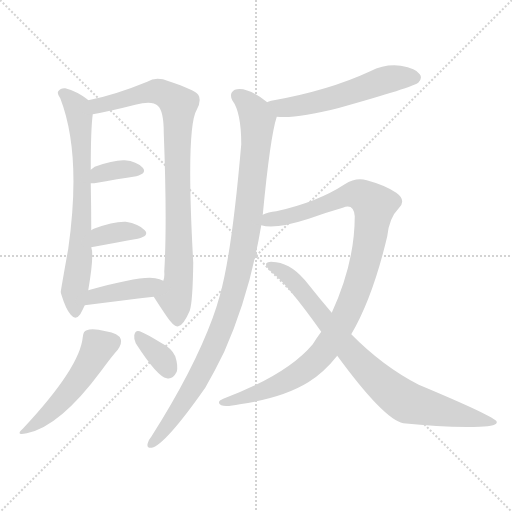
t = 0.00 s
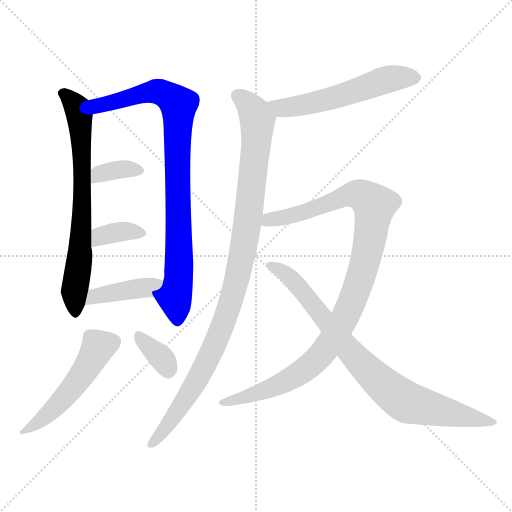
t = 1.72 s
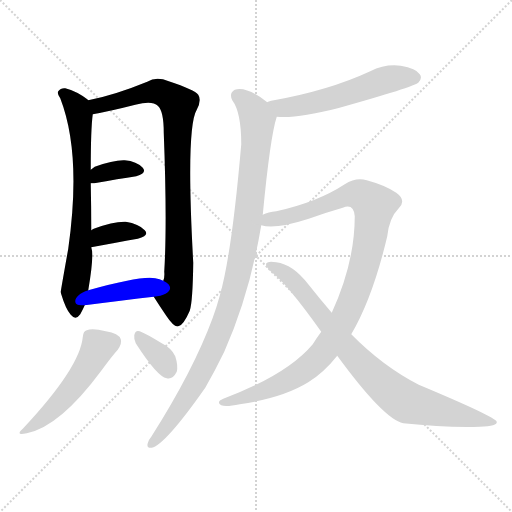
t = 3.44 s
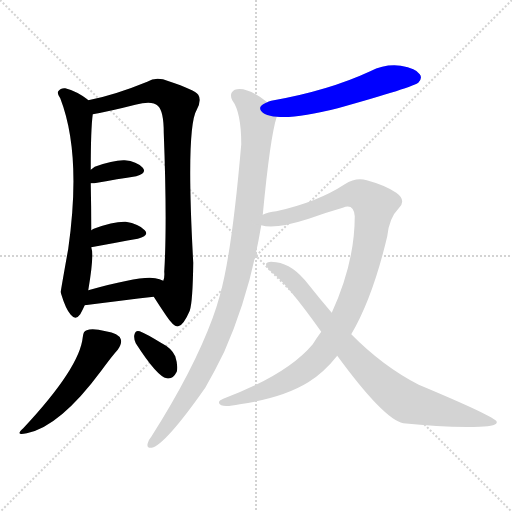
t = 5.16 s
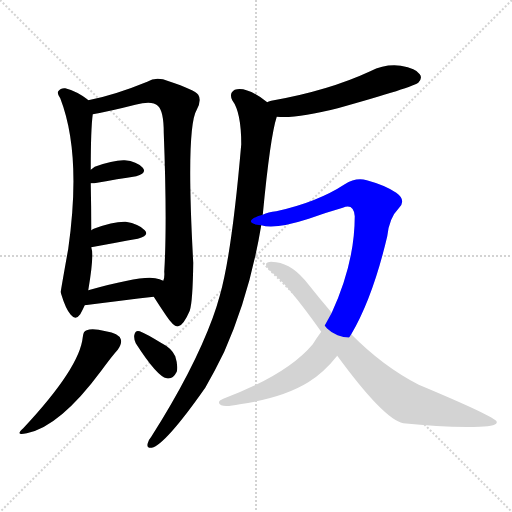
t = 6.88 s
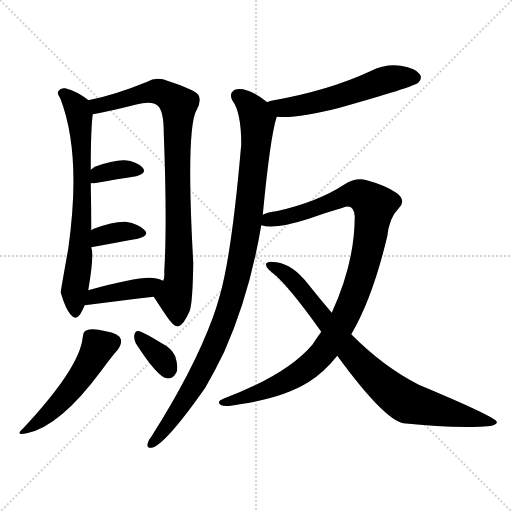
t = 8.59 s

The animated SVG that drew these frames (rendered in a browser with its animation timeline set to each time). Animation: 11 CSS @keyframes rules; one cycle of 8.59 s.

<svg version="1.1" viewBox="0 0 1024 1024" xmlns="http://www.w3.org/2000/svg">
  <g stroke="lightgray" stroke-dasharray="1,1" stroke-width="1" transform="scale(4, 4)">
    <line x1="0" y1="0" x2="256" y2="256"></line>
    <line x1="256" y1="0" x2="0" y2="256"></line>
    <line x1="128" y1="0" x2="128" y2="256"></line>
    <line x1="0" y1="128" x2="256" y2="128"></line>
  </g>
<g transform="scale(1, -1) translate(0, -900)">
   <style type="text/css">
    @keyframes keyframes0 {
      from {
       stroke: blue;
       stroke-dashoffset: 706;
       stroke-width: 128;
       }
       70% {
       animation-timing-function: step-end;
       stroke: blue;
       stroke-dashoffset: 0;
       stroke-width: 128;
       }
       to {
       stroke: black;
       stroke-width: 1024;
       }
       }
       #make-me-a-hanzi-animation-0 {
         animation: keyframes0 0.824544s both;
         animation-delay: 0.000000s;
         animation-timing-function: linear;
       }
    @keyframes keyframes1 {
      from {
       stroke: blue;
       stroke-dashoffset: 874;
       stroke-width: 128;
       }
       74% {
       animation-timing-function: step-end;
       stroke: blue;
       stroke-dashoffset: 0;
       stroke-width: 128;
       }
       to {
       stroke: black;
       stroke-width: 1024;
       }
       }
       #make-me-a-hanzi-animation-1 {
         animation: keyframes1 0.961263s both;
         animation-delay: 0.824544s;
         animation-timing-function: linear;
       }
    @keyframes keyframes2 {
      from {
       stroke: blue;
       stroke-dashoffset: 351;
       stroke-width: 128;
       }
       53% {
       animation-timing-function: step-end;
       stroke: blue;
       stroke-dashoffset: 0;
       stroke-width: 128;
       }
       to {
       stroke: black;
       stroke-width: 1024;
       }
       }
       #make-me-a-hanzi-animation-2 {
         animation: keyframes2 0.535645s both;
         animation-delay: 1.785807s;
         animation-timing-function: linear;
       }
    @keyframes keyframes3 {
      from {
       stroke: blue;
       stroke-dashoffset: 356;
       stroke-width: 128;
       }
       54% {
       animation-timing-function: step-end;
       stroke: blue;
       stroke-dashoffset: 0;
       stroke-width: 128;
       }
       to {
       stroke: black;
       stroke-width: 1024;
       }
       }
       #make-me-a-hanzi-animation-3 {
         animation: keyframes3 0.539714s both;
         animation-delay: 2.321452s;
         animation-timing-function: linear;
       }
    @keyframes keyframes4 {
      from {
       stroke: blue;
       stroke-dashoffset: 408;
       stroke-width: 128;
       }
       57% {
       animation-timing-function: step-end;
       stroke: blue;
       stroke-dashoffset: 0;
       stroke-width: 128;
       }
       to {
       stroke: black;
       stroke-width: 1024;
       }
       }
       #make-me-a-hanzi-animation-4 {
         animation: keyframes4 0.582031s both;
         animation-delay: 2.861165s;
         animation-timing-function: linear;
       }
    @keyframes keyframes5 {
      from {
       stroke: blue;
       stroke-dashoffset: 505;
       stroke-width: 128;
       }
       62% {
       animation-timing-function: step-end;
       stroke: blue;
       stroke-dashoffset: 0;
       stroke-width: 128;
       }
       to {
       stroke: black;
       stroke-width: 1024;
       }
       }
       #make-me-a-hanzi-animation-5 {
         animation: keyframes5 0.660970s both;
         animation-delay: 3.443197s;
         animation-timing-function: linear;
       }
    @keyframes keyframes6 {
      from {
       stroke: blue;
       stroke-dashoffset: 344;
       stroke-width: 128;
       }
       53% {
       animation-timing-function: step-end;
       stroke: blue;
       stroke-dashoffset: 0;
       stroke-width: 128;
       }
       to {
       stroke: black;
       stroke-width: 1024;
       }
       }
       #make-me-a-hanzi-animation-6 {
         animation: keyframes6 0.529948s both;
         animation-delay: 4.104167s;
         animation-timing-function: linear;
       }
    @keyframes keyframes7 {
      from {
       stroke: blue;
       stroke-dashoffset: 555;
       stroke-width: 128;
       }
       64% {
       animation-timing-function: step-end;
       stroke: blue;
       stroke-dashoffset: 0;
       stroke-width: 128;
       }
       to {
       stroke: black;
       stroke-width: 1024;
       }
       }
       #make-me-a-hanzi-animation-7 {
         animation: keyframes7 0.701660s both;
         animation-delay: 4.634115s;
         animation-timing-function: linear;
       }
    @keyframes keyframes8 {
      from {
       stroke: blue;
       stroke-dashoffset: 1014;
       stroke-width: 128;
       }
       77% {
       animation-timing-function: step-end;
       stroke: blue;
       stroke-dashoffset: 0;
       stroke-width: 128;
       }
       to {
       stroke: black;
       stroke-width: 1024;
       }
       }
       #make-me-a-hanzi-animation-8 {
         animation: keyframes8 1.075195s both;
         animation-delay: 5.335775s;
         animation-timing-function: linear;
       }
    @keyframes keyframes9 {
      from {
       stroke: blue;
       stroke-dashoffset: 1034;
       stroke-width: 128;
       }
       77% {
       animation-timing-function: step-end;
       stroke: blue;
       stroke-dashoffset: 0;
       stroke-width: 128;
       }
       to {
       stroke: black;
       stroke-width: 1024;
       }
       }
       #make-me-a-hanzi-animation-9 {
         animation: keyframes9 1.091471s both;
         animation-delay: 6.410970s;
         animation-timing-function: linear;
       }
    @keyframes keyframes10 {
      from {
       stroke: blue;
       stroke-dashoffset: 829;
       stroke-width: 128;
       }
       73% {
       animation-timing-function: step-end;
       stroke: blue;
       stroke-dashoffset: 0;
       stroke-width: 128;
       }
       to {
       stroke: black;
       stroke-width: 1024;
       }
       }
       #make-me-a-hanzi-animation-10 {
         animation: keyframes10 0.924642s both;
         animation-delay: 7.502441s;
         animation-timing-function: linear;
       }
</style>
<path d="M 176.5 699.5 L 174.5 701.5 Q 153.5 717.5 130.5 723.5 Q 121.5 724.5 116.5 717.5 Q 113.5 713.5 120.5 703.5 Q 163.5 592.5 136.5 402.5 Q 121.5 318.5 121.5 316.5 Q 121.5 315.5 122.5 311.5 Q 131.5 281.5 141.5 270.5 Q 151.5 258.5 160.5 271.5 Q 164.5 278.5 169.5 289.5 L 176.5 319.5 Q 188.5 389.5 182.5 405.5 L 182.5 439.5 Q 182.5 485.5 181.5 533.5 L 181.5 560.5 Q 181.5 642.5 185.5 671.5 C 187.5 691.5 187.5 691.5 176.5 699.5 Z" fill="lightgray"></path> 
<path d="M 307.5 306.5 Q 319.5 287.5 332.5 268.5 Q 348.5 244.5 356.5 247.5 Q 366.5 248.5 379.5 278.5 Q 385.5 296.5 386.5 374.5 Q 371.5 644.5 393.5 680.5 Q 403.5 699.5 396.5 710.5 Q 389.5 720.5 337.5 737.5 Q 312.5 747.5 294.5 736.5 Q 228.5 709.5 176.5 699.5 C 147.5 693.5 156.5 665.5 185.5 671.5 Q 219.5 677.5 270.5 690.5 Q 304.5 699.5 315.5 688.5 Q 327.5 678.5 327.5 634.5 Q 334.5 454.5 328.5 356.5 Q 329.5 344.5 326.5 338.5 C 323.5 308.5 294.5 327.5 307.5 306.5 Z" fill="lightgray"></path> 
<path d="M 181.5 533.5 Q 184.5 533.5 188.5 533.5 Q 237.5 542.5 272.5 547.5 Q 294.5 553.5 285.5 564.5 Q 273.5 577.5 249.5 579.5 Q 227.5 580.5 189.5 566.5 L 181.5 560.5 C 157.5 542.5 151.5 533.5 181.5 533.5 Z" fill="lightgray"></path> 
<path d="M 182.5 405.5 Q 236.5 415.5 275.5 422.5 Q 299.5 428.5 289.5 439.5 Q 277.5 452.5 251.5 456.5 Q 227.5 457.5 187.5 442.5 Q 184.5 441.5 182.5 439.5 C 158.5 422.5 153.5 400.5 182.5 405.5 Z" fill="lightgray"></path> 
<path d="M 169.5 289.5 Q 247.5 299.5 307.5 306.5 C 337.5 309.5 353.5 325.5 326.5 338.5 Q 319.5 342.5 310.5 343.5 Q 283.5 349.5 176.5 319.5 C 147.5 311.5 139.5 285.5 169.5 289.5 Z" fill="lightgray"></path> 
<path d="M 165.5 225.5 Q 159.5 164.5 46.5 43.5 Q 28.5 27.5 53.5 33.5 Q 119.5 46.5 202.5 158.5 Q 224.5 188.5 235.5 200.5 Q 244.5 213.5 241.5 221.5 Q 237.5 233.5 211.5 237.5 Q 184.5 244.5 173.5 239.5 Q 166.5 238.5 165.5 225.5 Z" fill="lightgray"></path> 
<path d="M 271.5 213.5 Q 314.5 146.5 333.5 143.5 Q 345.5 140.5 353.5 156.5 Q 356.5 168.5 350.5 187.5 Q 343.5 203.5 323.5 213.5 Q 292.5 232.5 279.5 237.5 Q 270.5 240.5 268.5 229.5 Q 267.5 222.5 271.5 213.5 Z" fill="lightgray"></path> 
<path d="M 553.5 666.5 Q 593.5 662.5 675.5 683.5 Q 828.5 726.5 836.5 734.5 Q 845.5 743.5 839.5 751.5 Q 832.5 763.5 801.5 768.5 Q 770.5 772.5 740.5 757.5 Q 656.5 718.5 542.5 698.5 Q 536.5 697.5 534.5 695.5 C 506.5 685.5 523.5 668.5 553.5 666.5 Z" fill="lightgray"></path> 
<path d="M 525.5 470.5 Q 540.5 627.5 553.5 666.5 C 556.5 679.5 556.5 679.5 534.5 695.5 Q 492.5 728.5 469.5 720.5 Q 457.5 713.5 464.5 699.5 Q 482.5 675.5 482.5 611.5 Q 463.5 391.5 439.5 308.5 Q 433.5 286.5 425.5 264.5 Q 386.5 158.5 302.5 26.5 Q 296.5 19.5 295.5 13.5 Q 292.5 3.5 303.5 4.5 Q 330.5 10.5 410.5 124.5 Q 429.5 157.5 448.5 196.5 Q 499.5 311.5 522.5 449.5 L 525.5 470.5 Z" fill="lightgray"></path> 
<path d="M 702.5 231.5 Q 745.5 304.5 774.5 427.5 Q 778.5 464.5 797.5 483.5 Q 813.5 499.5 792.5 514.5 Q 770.5 529.5 733.5 539.5 Q 711.5 545.5 689.5 531.5 Q 634.5 495.5 552.5 477.5 Q 536.5 476.5 525.5 470.5 C 496.5 462.5 492.5 452.5 522.5 449.5 Q 549.5 440.5 617.5 462.5 Q 650.5 474.5 685.5 484.5 Q 707.5 493.5 709.5 467.5 Q 709.5 374.5 663.5 274.5 L 642.5 236.5 Q 633.5 224.5 625.5 211.5 Q 574.5 150.5 446.5 102.5 Q 431.5 96.5 442.5 89.5 Q 451.5 85.5 479.5 91.5 Q 566.5 104.5 616.5 135.5 Q 647.5 154.5 674.5 188.5 L 702.5 231.5 Z" fill="lightgray"></path> 
<path d="M 674.5 188.5 Q 767.5 61.5 806.5 53.5 Q 890.5 44.5 959.5 46.5 Q 995.5 47.5 993.5 56.5 Q 990.5 66.5 837.5 130.5 Q 765.5 167.5 702.5 231.5 L 663.5 274.5 Q 639.5 302.5 616.5 331.5 Q 585.5 371.5 552.5 375.5 Q 536.5 378.5 532.5 373.5 Q 529.5 367.5 543.5 355.5 Q 573.5 333.5 642.5 236.5 L 674.5 188.5 Z" fill="lightgray"></path> 
      <clipPath id="make-me-a-hanzi-clip-0">
      <path d="M 176.5 699.5 L 174.5 701.5 Q 153.5 717.5 130.5 723.5 Q 121.5 724.5 116.5 717.5 Q 113.5 713.5 120.5 703.5 Q 163.5 592.5 136.5 402.5 Q 121.5 318.5 121.5 316.5 Q 121.5 315.5 122.5 311.5 Q 131.5 281.5 141.5 270.5 Q 151.5 258.5 160.5 271.5 Q 164.5 278.5 169.5 289.5 L 176.5 319.5 Q 188.5 389.5 182.5 405.5 L 182.5 439.5 Q 182.5 485.5 181.5 533.5 L 181.5 560.5 Q 181.5 642.5 185.5 671.5 C 187.5 691.5 187.5 691.5 176.5 699.5 Z" fill="lightgray"></path>
      </clipPath>
      <path clip-path="url(#make-me-a-hanzi-clip-0)" d="M 126.5 712.5 L 154.5 684.5 L 163.5 612.5 L 164.5 478.5 L 148.5 310.5 L 150.5 275.5 " fill="none" id="make-me-a-hanzi-animation-0" stroke-dasharray="578 1156" stroke-linecap="round"></path>

      <clipPath id="make-me-a-hanzi-clip-1">
      <path d="M 307.5 306.5 Q 319.5 287.5 332.5 268.5 Q 348.5 244.5 356.5 247.5 Q 366.5 248.5 379.5 278.5 Q 385.5 296.5 386.5 374.5 Q 371.5 644.5 393.5 680.5 Q 403.5 699.5 396.5 710.5 Q 389.5 720.5 337.5 737.5 Q 312.5 747.5 294.5 736.5 Q 228.5 709.5 176.5 699.5 C 147.5 693.5 156.5 665.5 185.5 671.5 Q 219.5 677.5 270.5 690.5 Q 304.5 699.5 315.5 688.5 Q 327.5 678.5 327.5 634.5 Q 334.5 454.5 328.5 356.5 Q 329.5 344.5 326.5 338.5 C 323.5 308.5 294.5 327.5 307.5 306.5 Z" fill="lightgray"></path>
      </clipPath>
      <path clip-path="url(#make-me-a-hanzi-clip-1)" d="M 184.5 694.5 L 195.5 688.5 L 315.5 717.5 L 356.5 690.5 L 358.5 364.5 L 348.5 306.5 L 354.5 258.5 " fill="none" id="make-me-a-hanzi-animation-1" stroke-dasharray="746 1492" stroke-linecap="round"></path>

      <clipPath id="make-me-a-hanzi-clip-2">
      <path d="M 181.5 533.5 Q 184.5 533.5 188.5 533.5 Q 237.5 542.5 272.5 547.5 Q 294.5 553.5 285.5 564.5 Q 273.5 577.5 249.5 579.5 Q 227.5 580.5 189.5 566.5 L 181.5 560.5 C 157.5 542.5 151.5 533.5 181.5 533.5 Z" fill="lightgray"></path>
      </clipPath>
      <path clip-path="url(#make-me-a-hanzi-clip-2)" d="M 185.5 540.5 L 197.5 551.5 L 219.5 558.5 L 275.5 558.5 " fill="none" id="make-me-a-hanzi-animation-2" stroke-dasharray="223 446" stroke-linecap="round"></path>

      <clipPath id="make-me-a-hanzi-clip-3">
      <path d="M 182.5 405.5 Q 236.5 415.5 275.5 422.5 Q 299.5 428.5 289.5 439.5 Q 277.5 452.5 251.5 456.5 Q 227.5 457.5 187.5 442.5 Q 184.5 441.5 182.5 439.5 C 158.5 422.5 153.5 400.5 182.5 405.5 Z" fill="lightgray"></path>
      </clipPath>
      <path clip-path="url(#make-me-a-hanzi-clip-3)" d="M 190.5 411.5 L 202.5 428.5 L 246.5 437.5 L 280.5 433.5 " fill="none" id="make-me-a-hanzi-animation-3" stroke-dasharray="228 456" stroke-linecap="round"></path>

      <clipPath id="make-me-a-hanzi-clip-4">
      <path d="M 169.5 289.5 Q 247.5 299.5 307.5 306.5 C 337.5 309.5 353.5 325.5 326.5 338.5 Q 319.5 342.5 310.5 343.5 Q 283.5 349.5 176.5 319.5 C 147.5 311.5 139.5 285.5 169.5 289.5 Z" fill="lightgray"></path>
      </clipPath>
      <path clip-path="url(#make-me-a-hanzi-clip-4)" d="M 177.5 295.5 L 189.5 308.5 L 295.5 324.5 L 320.5 334.5 " fill="none" id="make-me-a-hanzi-animation-4" stroke-dasharray="280 560" stroke-linecap="round"></path>

      <clipPath id="make-me-a-hanzi-clip-5">
      <path d="M 165.5 225.5 Q 159.5 164.5 46.5 43.5 Q 28.5 27.5 53.5 33.5 Q 119.5 46.5 202.5 158.5 Q 224.5 188.5 235.5 200.5 Q 244.5 213.5 241.5 221.5 Q 237.5 233.5 211.5 237.5 Q 184.5 244.5 173.5 239.5 Q 166.5 238.5 165.5 225.5 Z" fill="lightgray"></path>
      </clipPath>
      <path clip-path="url(#make-me-a-hanzi-clip-5)" d="M 227.5 216.5 L 194.5 203.5 L 142.5 120.5 L 101.5 76.5 L 56.5 43.5 " fill="none" id="make-me-a-hanzi-animation-5" stroke-dasharray="377 754" stroke-linecap="round"></path>

      <clipPath id="make-me-a-hanzi-clip-6">
      <path d="M 271.5 213.5 Q 314.5 146.5 333.5 143.5 Q 345.5 140.5 353.5 156.5 Q 356.5 168.5 350.5 187.5 Q 343.5 203.5 323.5 213.5 Q 292.5 232.5 279.5 237.5 Q 270.5 240.5 268.5 229.5 Q 267.5 222.5 271.5 213.5 Z" fill="lightgray"></path>
      </clipPath>
      <path clip-path="url(#make-me-a-hanzi-clip-6)" d="M 279.5 226.5 L 317.5 190.5 L 336.5 160.5 " fill="none" id="make-me-a-hanzi-animation-6" stroke-dasharray="216 432" stroke-linecap="round"></path>

      <clipPath id="make-me-a-hanzi-clip-7">
      <path d="M 553.5 666.5 Q 593.5 662.5 675.5 683.5 Q 828.5 726.5 836.5 734.5 Q 845.5 743.5 839.5 751.5 Q 832.5 763.5 801.5 768.5 Q 770.5 772.5 740.5 757.5 Q 656.5 718.5 542.5 698.5 Q 536.5 697.5 534.5 695.5 C 506.5 685.5 523.5 668.5 553.5 666.5 Z" fill="lightgray"></path>
      </clipPath>
      <path clip-path="url(#make-me-a-hanzi-clip-7)" d="M 829.5 744.5 L 781.5 742.5 L 683.5 707.5 L 594.5 687.5 L 563.5 683.5 L 540.5 692.5 " fill="none" id="make-me-a-hanzi-animation-7" stroke-dasharray="427 854" stroke-linecap="round"></path>

      <clipPath id="make-me-a-hanzi-clip-8">
      <path d="M 525.5 470.5 Q 540.5 627.5 553.5 666.5 C 556.5 679.5 556.5 679.5 534.5 695.5 Q 492.5 728.5 469.5 720.5 Q 457.5 713.5 464.5 699.5 Q 482.5 675.5 482.5 611.5 Q 463.5 391.5 439.5 308.5 Q 433.5 286.5 425.5 264.5 Q 386.5 158.5 302.5 26.5 Q 296.5 19.5 295.5 13.5 Q 292.5 3.5 303.5 4.5 Q 330.5 10.5 410.5 124.5 Q 429.5 157.5 448.5 196.5 Q 499.5 311.5 522.5 449.5 L 525.5 470.5 Z" fill="lightgray"></path>
      </clipPath>
      <path clip-path="url(#make-me-a-hanzi-clip-8)" d="M 475.5 707.5 L 508.5 676.5 L 514.5 654.5 L 499.5 484.5 L 472.5 336.5 L 434.5 223.5 L 387.5 126.5 L 303.5 12.5 " fill="none" id="make-me-a-hanzi-animation-8" stroke-dasharray="886 1772" stroke-linecap="round"></path>

      <clipPath id="make-me-a-hanzi-clip-9">
      <path d="M 702.5 231.5 Q 745.5 304.5 774.5 427.5 Q 778.5 464.5 797.5 483.5 Q 813.5 499.5 792.5 514.5 Q 770.5 529.5 733.5 539.5 Q 711.5 545.5 689.5 531.5 Q 634.5 495.5 552.5 477.5 Q 536.5 476.5 525.5 470.5 C 496.5 462.5 492.5 452.5 522.5 449.5 Q 549.5 440.5 617.5 462.5 Q 650.5 474.5 685.5 484.5 Q 707.5 493.5 709.5 467.5 Q 709.5 374.5 663.5 274.5 L 642.5 236.5 Q 633.5 224.5 625.5 211.5 Q 574.5 150.5 446.5 102.5 Q 431.5 96.5 442.5 89.5 Q 451.5 85.5 479.5 91.5 Q 566.5 104.5 616.5 135.5 Q 647.5 154.5 674.5 188.5 L 702.5 231.5 Z" fill="lightgray"></path>
      </clipPath>
      <path clip-path="url(#make-me-a-hanzi-clip-9)" d="M 528.5 453.5 L 539.5 460.5 L 602.5 472.5 L 708.5 511.5 L 730.5 504.5 L 748.5 485.5 L 722.5 347.5 L 687.5 260.5 L 649.5 198.5 L 619.5 168.5 L 564.5 133.5 L 487.5 103.5 L 447.5 94.5 " fill="none" id="make-me-a-hanzi-animation-9" stroke-dasharray="906 1812" stroke-linecap="round"></path>

      <clipPath id="make-me-a-hanzi-clip-10">
      <path d="M 674.5 188.5 Q 767.5 61.5 806.5 53.5 Q 890.5 44.5 959.5 46.5 Q 995.5 47.5 993.5 56.5 Q 990.5 66.5 837.5 130.5 Q 765.5 167.5 702.5 231.5 L 663.5 274.5 Q 639.5 302.5 616.5 331.5 Q 585.5 371.5 552.5 375.5 Q 536.5 378.5 532.5 373.5 Q 529.5 367.5 543.5 355.5 Q 573.5 333.5 642.5 236.5 L 674.5 188.5 Z" fill="lightgray"></path>
      </clipPath>
      <path clip-path="url(#make-me-a-hanzi-clip-10)" d="M 537.5 370.5 L 586.5 339.5 L 718.5 175.5 L 804.5 100.5 L 989.5 55.5 " fill="none" id="make-me-a-hanzi-animation-10" stroke-dasharray="701 1402" stroke-linecap="round"></path>

</g>
</svg>
